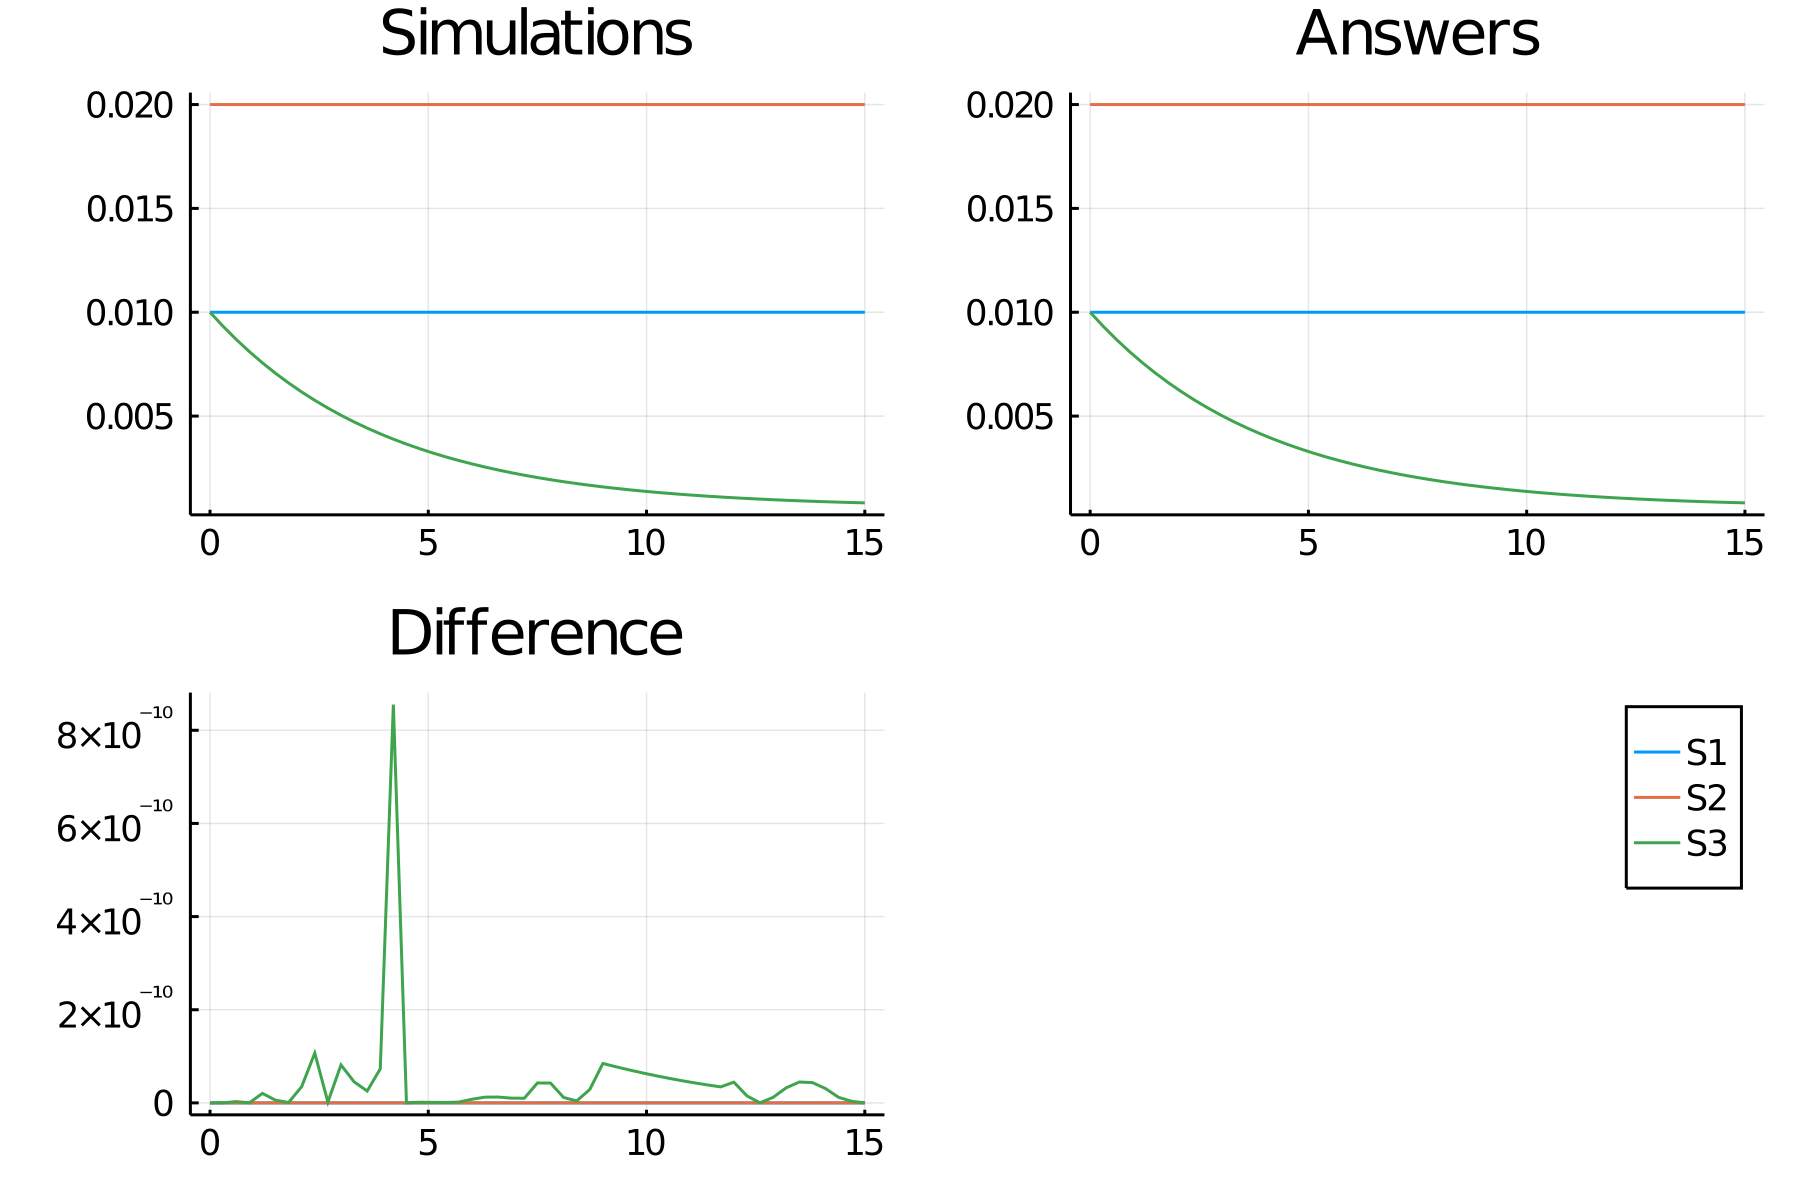

Data behind this chart, as committed beside it:
time, S1, S2, S3
0.0, 0.01, 0.02, 0.01
0.3, 0.01, 0.02, 0.009321
0.6, 0.01, 0.02, 0.008691
0.9, 0.01, 0.02, 0.008106
1.2, 0.01, 0.02, 0.007564
1.5, 0.01, 0.02, 0.007061
1.8, 0.01, 0.02, 0.006594
2.1, 0.01, 0.02, 0.006161
2.4, 0.01, 0.02, 0.005759
2.7, 0.01, 0.02, 0.005386
3.0, 0.01, 0.02, 0.00504
3.3, 0.01, 0.02, 0.004719
3.6, 0.01, 0.02, 0.004422
3.9, 0.01, 0.02, 0.004146
4.2, 0.01, 0.02, 0.003889
4.5, 0.01, 0.02, 0.003652
4.8, 0.01, 0.02, 0.003431
5.1, 0.01, 0.02, 0.003227
5.4, 0.01, 0.02, 0.003037
5.7, 0.01, 0.02, 0.002861
6.0, 0.01, 0.02, 0.002697
6.3, 0.01, 0.02, 0.002546
6.6, 0.01, 0.02, 0.002405
6.9, 0.01, 0.02, 0.002275
7.2, 0.01, 0.02, 0.002154
7.5, 0.01, 0.02, 0.002042
7.8, 0.01, 0.02, 0.001937
8.1, 0.01, 0.02, 0.001841
8.4, 0.01, 0.02, 0.001751
8.7, 0.01, 0.02, 0.001668
9.0, 0.01, 0.02, 0.001591
9.3, 0.01, 0.02, 0.001519
9.6, 0.01, 0.02, 0.001453
9.9, 0.01, 0.02, 0.001391
10.2, 0.01, 0.02, 0.001334
10.5, 0.01, 0.02, 0.001281
10.8, 0.01, 0.02, 0.001232
11.1, 0.01, 0.02, 0.001186
11.4, 0.01, 0.02, 0.001144
11.7, 0.01, 0.02, 0.001104
12.0, 0.01, 0.02, 0.001068
12.3, 0.01, 0.02, 0.001034
12.6, 0.01, 0.02, 0.001003
12.9, 0.01, 0.02, 0.0009737
13.2, 0.01, 0.02, 0.0009467
13.5, 0.01, 0.02, 0.0009217
13.8, 0.01, 0.02, 0.0008984
14.1, 0.01, 0.02, 0.0008768
14.4, 0.01, 0.02, 0.0008568
14.7, 0.01, 0.02, 0.0008383
15.0, 0.01, 0.02, 0.0008211
